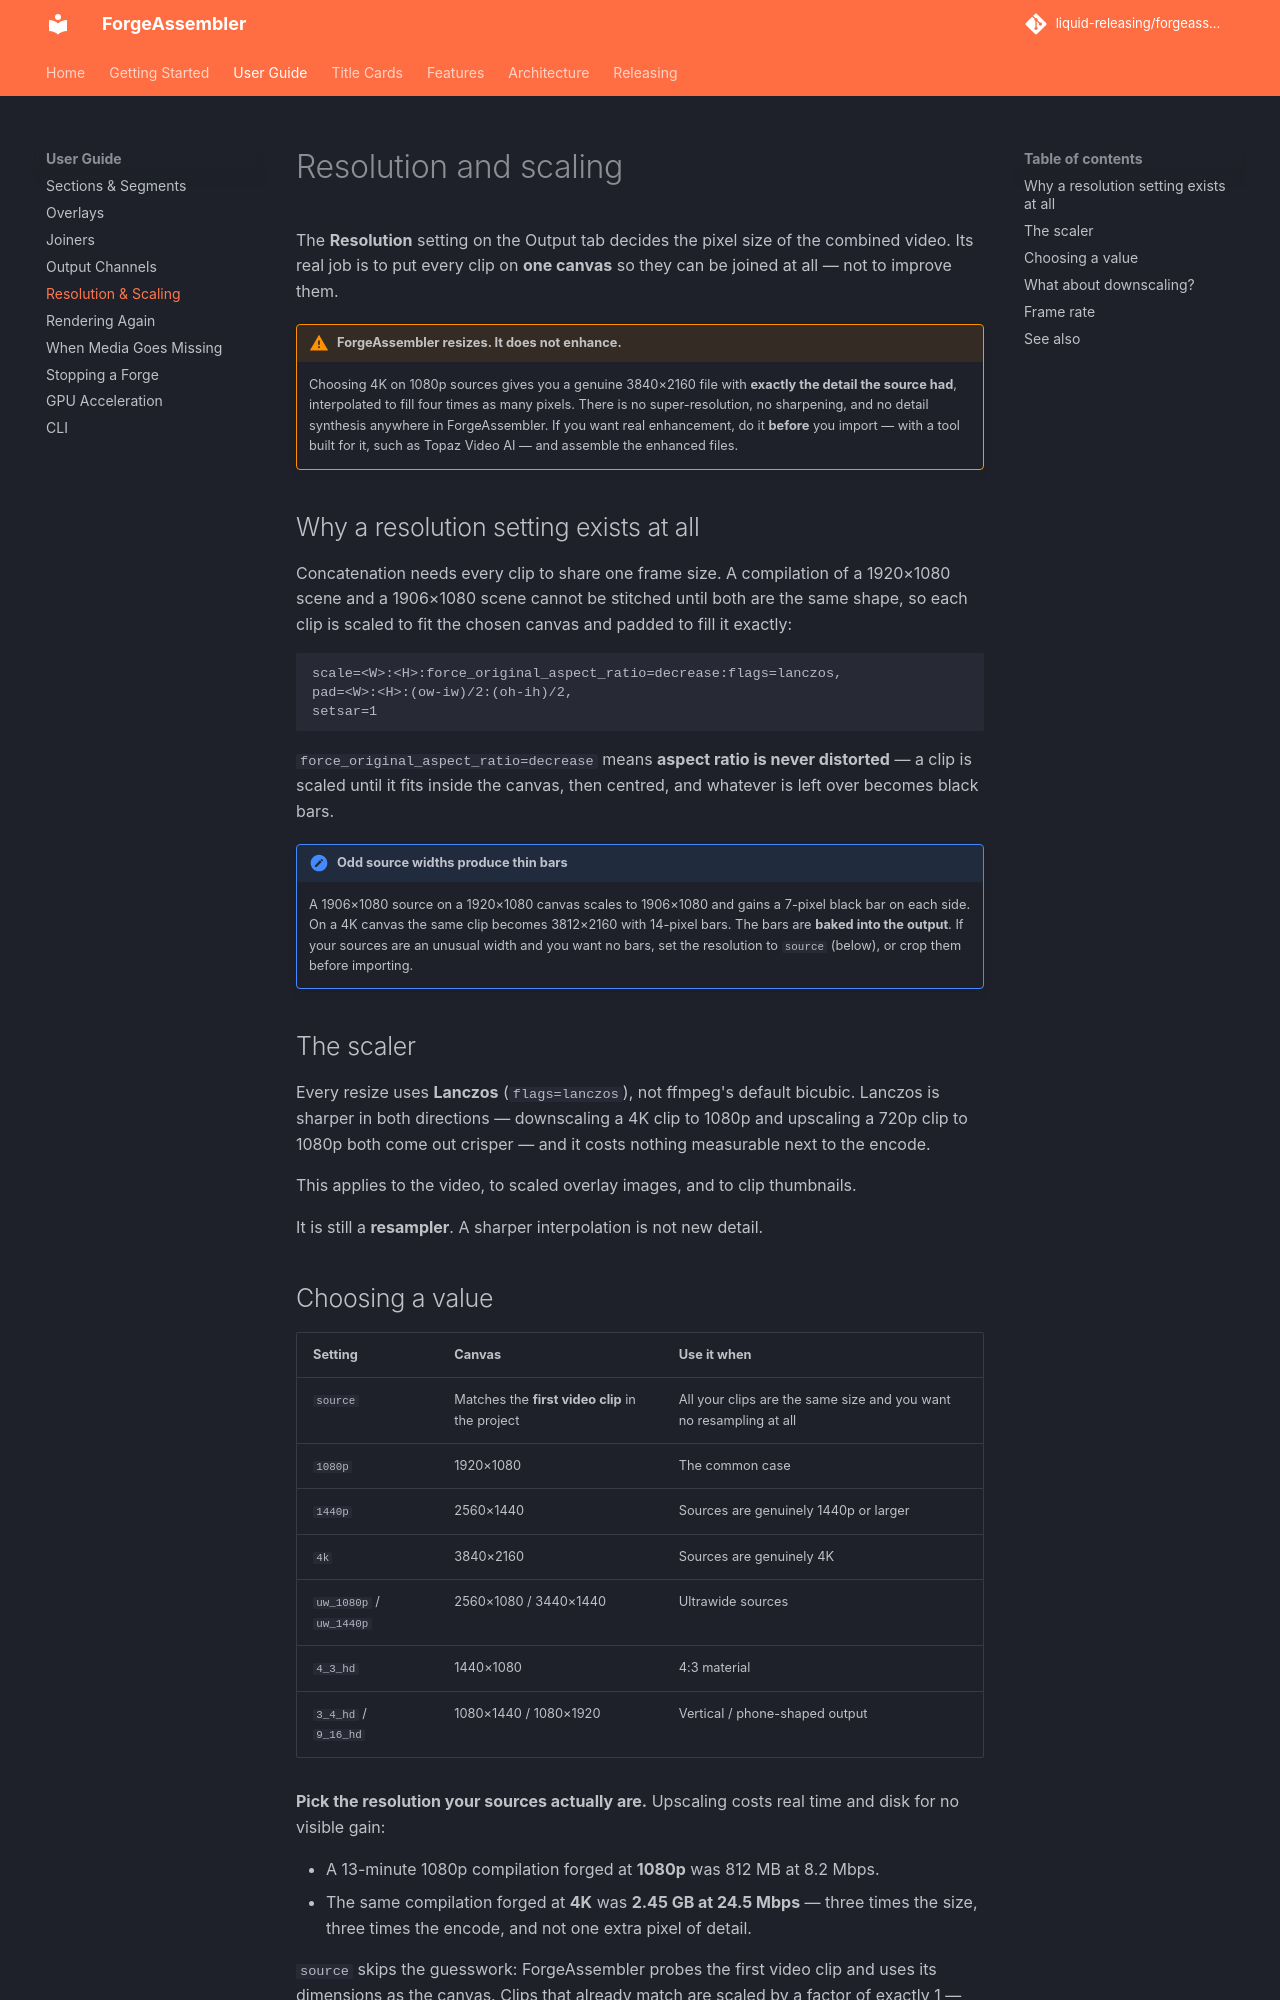

repository: liquid-releasing/forgeassembler · page: guide/resolution/index.html · generator: mkdocs

# Resolution and scaling

The **Resolution** setting on the Output tab decides the pixel size of the
combined video. Its real job is to put every clip on **one canvas** so they can
be joined at all — not to improve them.

!!! warning "ForgeAssembler resizes. It does not enhance."
    Choosing 4K on 1080p sources gives you a genuine 3840×2160 file with
    **exactly the detail the source had**, interpolated to fill four times as
    many pixels. There is no super-resolution, no sharpening, and no
    detail synthesis anywhere in ForgeAssembler. If you want real enhancement,
    do it **before** you import — with a tool built for it, such as Topaz Video
    AI — and assemble the enhanced files.

## Why a resolution setting exists at all

Concatenation needs every clip to share one frame size. A compilation of a
1920×1080 scene and a 1906×1080 scene cannot be stitched until both are the
same shape, so each clip is scaled to fit the chosen canvas and padded to fill
it exactly:

```
scale=<W>:<H>:force_original_aspect_ratio=decrease:flags=lanczos,
pad=<W>:<H>:(ow-iw)/2:(oh-ih)/2,
setsar=1
```

`force_original_aspect_ratio=decrease` means **aspect ratio is never
distorted** — a clip is scaled until it fits inside the canvas, then centred,
and whatever is left over becomes black bars.

!!! note "Odd source widths produce thin bars"
    A 1906×1080 source on a 1920×1080 canvas scales to 1906×1080 and gains a
    7-pixel black bar on each side. On a 4K canvas the same clip becomes
    3812×2160 with 14-pixel bars. The bars are **baked into the output**. If
    your sources are an unusual width and you want no bars, set the resolution
    to `source` (below), or crop them before importing.

## The scaler

Every resize uses **Lanczos** (`flags=lanczos`), not ffmpeg's default bicubic.
Lanczos is sharper in both directions — downscaling a 4K clip to 1080p and
upscaling a 720p clip to 1080p both come out crisper — and it costs nothing
measurable next to the encode.

This applies to the video, to scaled overlay images, and to clip thumbnails.

It is still a **resampler**. A sharper interpolation is not new detail.
